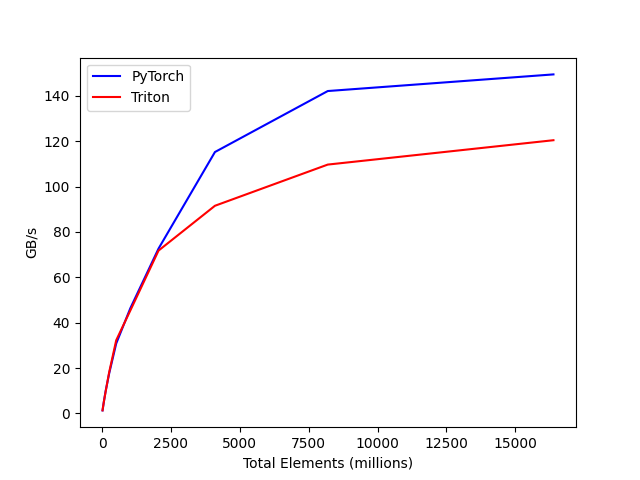

The file beside this chart, header and first rows:
tot_elements, PyTorch, Triton
16, 1.326, 1.345
32, 2.56, 2.737
64, 5.192, 5.166
128, 9.83, 9.605
256, 17.61, 18.12
512, 30.82, 32.25
1024, 46.35, 45.37
2048, 72.66, 71.79
4096, 115.3, 91.56
8192, 142.1, 109.7
16384, 149.5, 120.5
